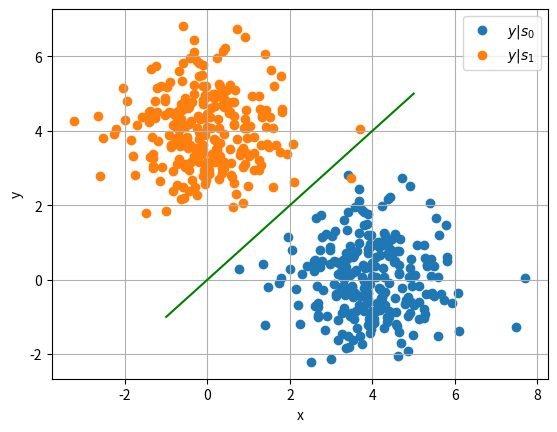

Write the Python code that produced this figure. (Note: this script raises an exception after producing the figure.)
import numpy as np
import matplotlib.pyplot as plt
import scipy.special as sp

#if using termux
#import subprocess
#import shlex
#end if

rng = np.random.default_rng()

A = 4
s0 = np.array([1,0]).reshape(2,1)
s1 = np.array([0,1]).reshape(2,1)
samples = 250
N = rng.normal(size=(2, samples))
s0_y = A*s0 + N
s1_y = A*s1 + N

# Condition is x^ = s0 if y>x, x^ = s1 if y<x
plt.scatter(s0_y[0], s0_y[1])
plt.scatter(s1_y[0], s1_y[1])
plt.plot(np.linspace(-1, A+1, 100), np.linspace(-1, A+1, 100), color='green')
plt.xlabel('x')
plt.ylabel('y')
plt.legend(["$y|s_0$","$y|s_1$"])
plt.grid()

plt.savefig('../../figs/biv_scatter.pdf')
plt.savefig('../../figs/biv_scatter.png')

#if using termux
#subprocess.run(shlex.split("termux-open ../../figs/chapter5/biv_scatter.pdf"))
#else
plt.show() #opening the plot window
